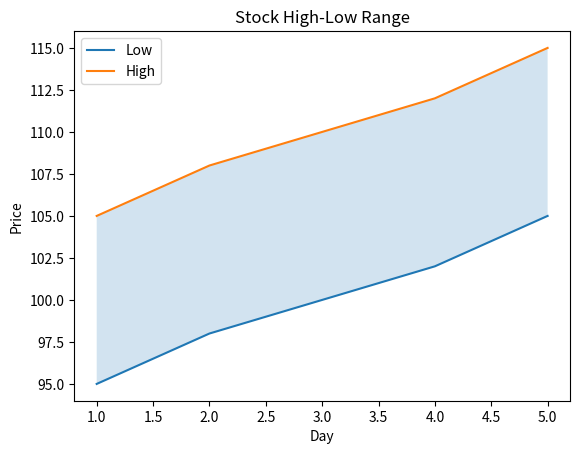

Here is the Python script that generated this plot:
import matplotlib.pyplot as plt

days = [1, 2, 3, 4, 5]
low = [95, 98, 100, 102, 105]
high = [105, 108, 110, 112, 115]

plt.plot(days, low, label="Low")
plt.plot(days, high, label="High")

plt.fill_between(days, low, high, alpha=0.2)

plt.title("Stock High-Low Range")
plt.xlabel("Day")
plt.ylabel("Price")
plt.legend()

plt.show()
